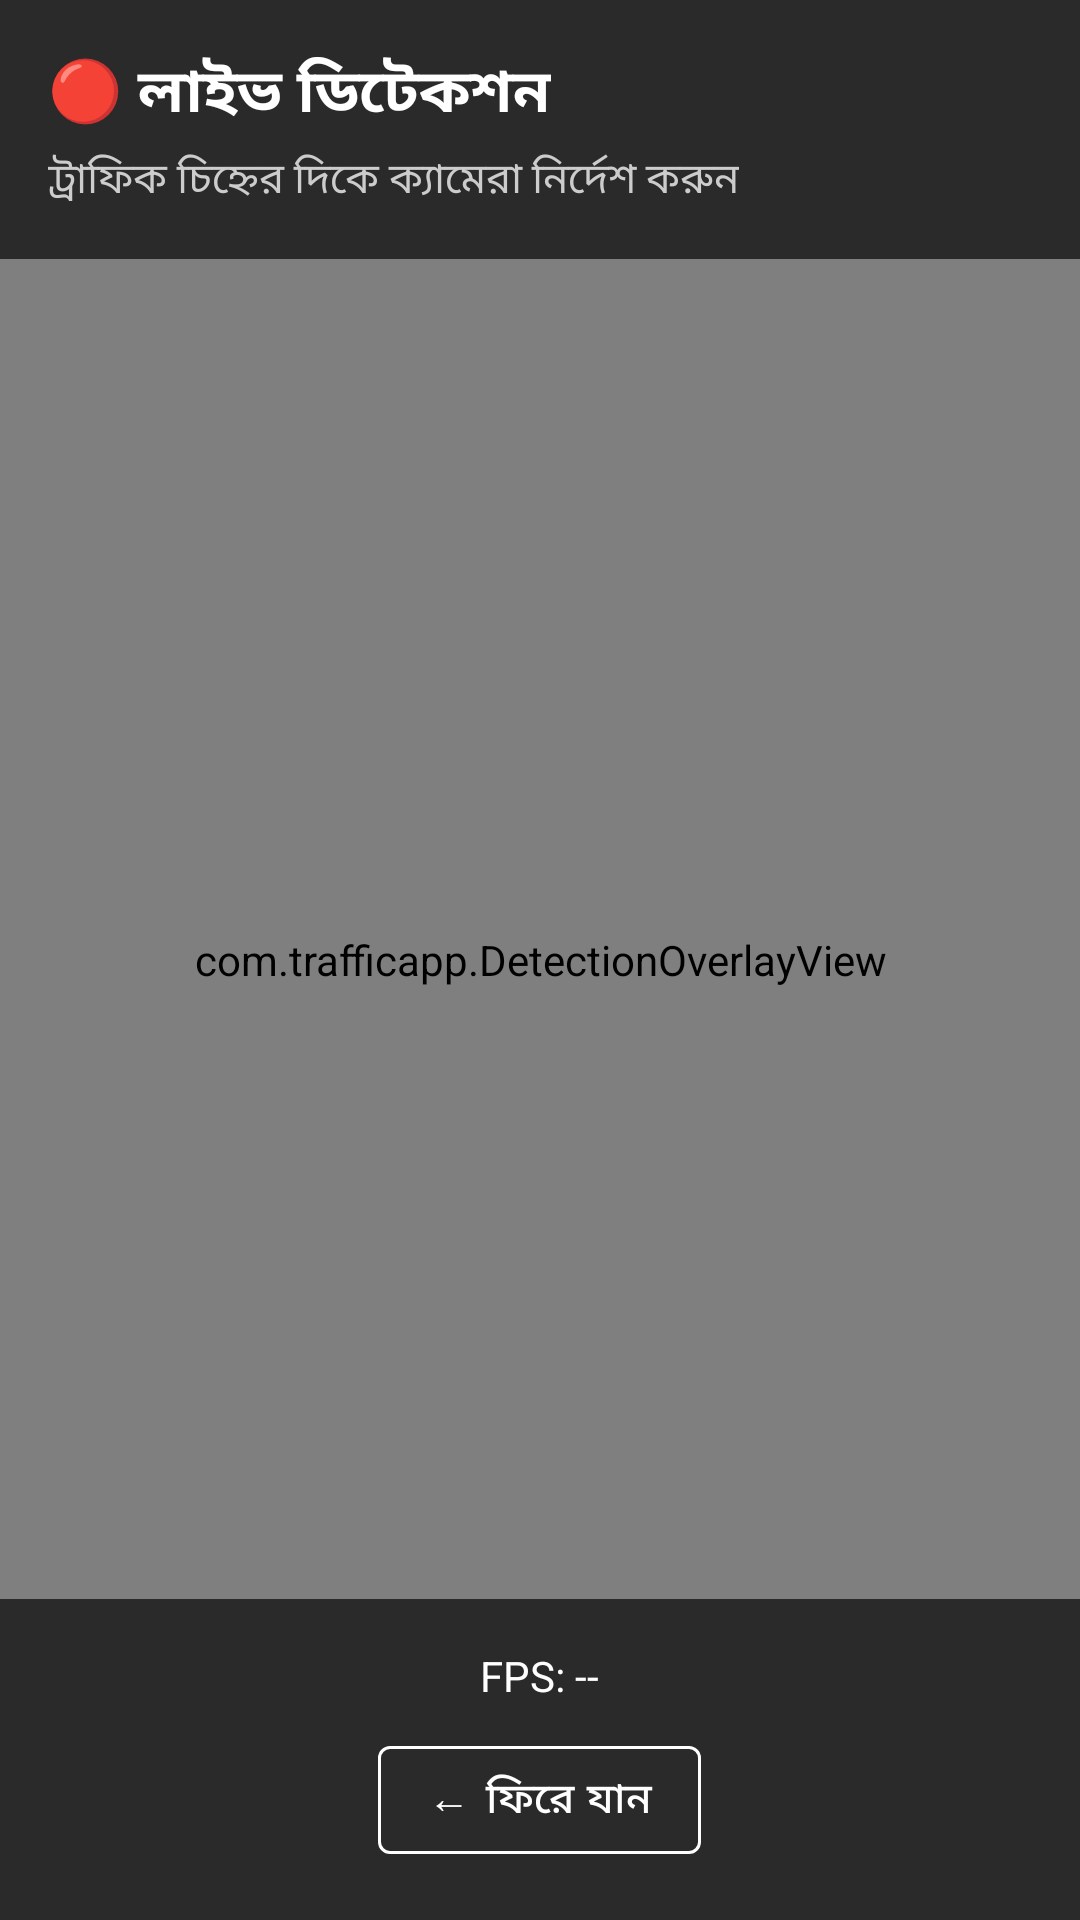

Write the Android layout XML for this screen, with the resource values it uses.
<!-- AndroidManifest.xml: application theme AppTheme -->
<!-- res/layout/activity_camera.xml -->
<?xml version="1.0" encoding="utf-8"?>
<androidx.constraintlayout.widget.ConstraintLayout
    xmlns:android="http://schemas.android.com/apk/res/android"
    xmlns:app="http://schemas.android.com/apk/res-auto"
    android:layout_width="match_parent"
    android:layout_height="match_parent"
    android:background="#000000">

    
    <androidx.camera.view.PreviewView
        android:id="@+id/previewView"
        android:layout_width="0dp"
        android:layout_height="0dp"
        app:layout_constraintTop_toTopOf="parent"
        app:layout_constraintBottom_toBottomOf="parent"
        app:layout_constraintStart_toStartOf="parent"
        app:layout_constraintEnd_toEndOf="parent"/>

    
    <com.trafficapp.DetectionOverlayView
        android:id="@+id/overlayView"
        android:layout_width="0dp"
        android:layout_height="0dp"
        app:layout_constraintTop_toTopOf="parent"
        app:layout_constraintBottom_toBottomOf="parent"
        app:layout_constraintStart_toStartOf="parent"
        app:layout_constraintEnd_toEndOf="parent"/>

    
    <LinearLayout
        android:layout_width="match_parent"
        android:layout_height="wrap_content"
        android:orientation="vertical"
        android:background="#AA000000"
        android:padding="16dp"
        app:layout_constraintTop_toTopOf="parent">

        <TextView
            android:layout_width="wrap_content"
            android:layout_height="wrap_content"
            android:text="🔴 লাইভ ডিটেকশন"
            android:textColor="#FFFFFF"
            android:textSize="20sp"
            android:textStyle="bold"/>

        <TextView
            android:layout_width="wrap_content"
            android:layout_height="wrap_content"
            android:text="ট্রাফিক চিহ্নের দিকে ক্যামেরা নির্দেশ করুন"
            android:textColor="#CCCCCC"
            android:textSize="14sp"
            android:layout_marginTop="4dp"/>

    </LinearLayout>

    
    <LinearLayout
        android:layout_width="match_parent"
        android:layout_height="wrap_content"
        android:orientation="vertical"
        android:background="#AA000000"
        android:padding="16dp"
        android:gravity="center"
        app:layout_constraintBottom_toBottomOf="parent">

        <TextView
            android:id="@+id/fpsTextView"
            android:layout_width="wrap_content"
            android:layout_height="wrap_content"
            android:text="FPS: --"
            android:textColor="#FFFFFF"
            android:textSize="14sp"
            android:layout_marginBottom="8dp"/>

        <com.google.android.material.button.MaterialButton
            android:id="@+id/backButton"
            android:layout_width="wrap_content"
            android:layout_height="wrap_content"
            android:text="← ফিরে যান"
            style="@style/Widget.MaterialComponents.Button.OutlinedButton"
            app:strokeColor="#FFFFFF"
            android:textColor="#FFFFFF"/>

    </LinearLayout>

</androidx.constraintlayout.widget.ConstraintLayout>
<!-- resources referenced by this layout -->
<resources>
  <style name="AppTheme" parent="Theme.MaterialComponents.Light.NoActionBar">
          
          <item name="colorPrimary">@color/primary</item>
          <item name="colorPrimaryDark">@color/primary_dark</item>
          <item name="colorAccent">@color/accent</item>
          
          
          <item name="android:statusBarColor">@color/primary_dark</item>
          
          
          <item name="android:windowBackground">@color/background</item>
          <item name="colorOnPrimary">@android:color/white</item>
          
          
          <item name="android:textColorPrimary">@color/text_primary</item>
          <item name="android:textColorSecondary">@color/text_secondary</item>
      </style>
  <color name="primary">#006A4E</color>
  <color name="primary_dark">#004D38</color>
  <color name="accent">#FF5722</color>
  <color name="background">#FFF3E0</color>
  <color name="text_primary">#3E2723</color>
  <color name="text_secondary">#5D4037</color>
</resources>
